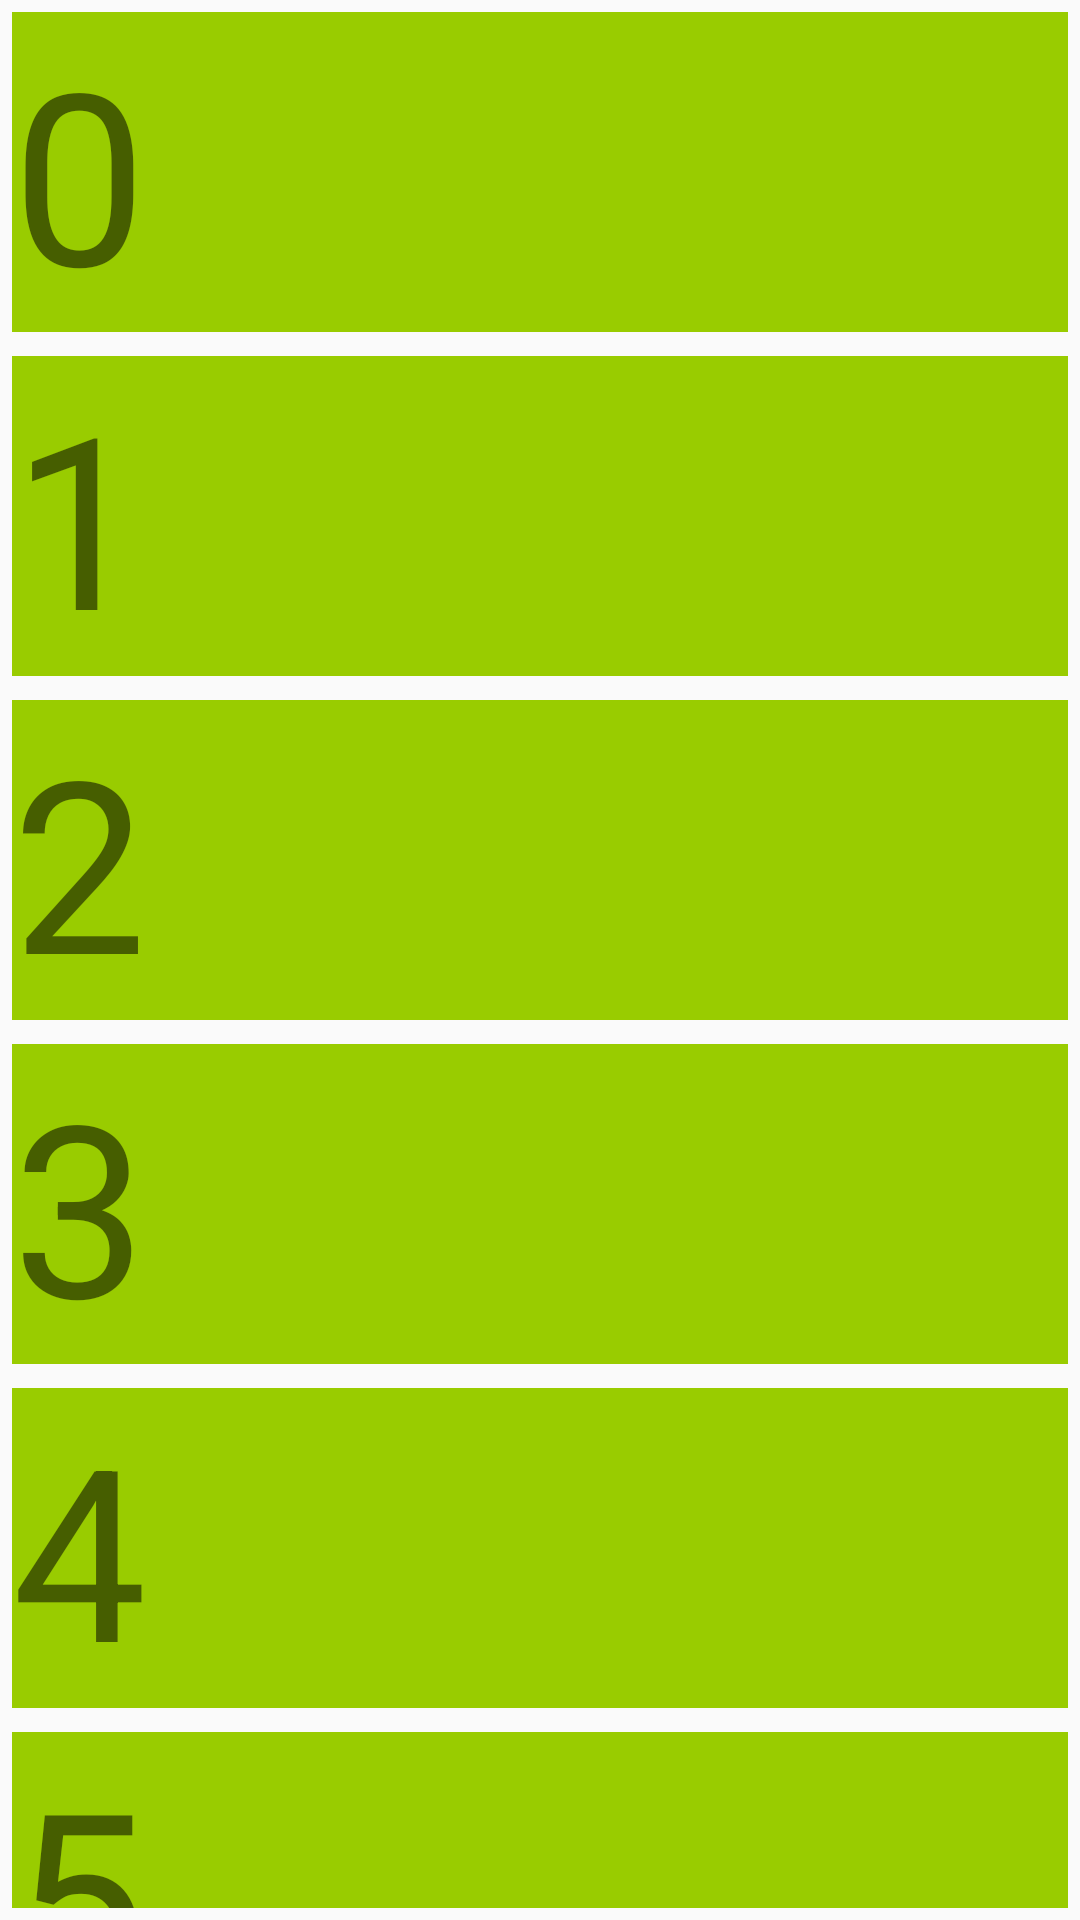

Produce the Android XML layout that renders to this screen, including the resource entries it uses.
<!-- AndroidManifest.xml: application theme AppTheme -->
<!-- res/layout/content_activity_coordinator.xml -->
<?xml version="1.0" encoding="utf-8"?>
<LinearLayout xmlns:android="http://schemas.android.com/apk/res/android"

        android:layout_width="match_parent"
        android:layout_height="wrap_content"
        android:orientation="vertical">

    <TextView
            android:layout_width="match_parent"
            android:layout_height="wrap_content"
            android:layout_margin="4dp"
            android:background="@android:color/holo_green_light"
            android:text="0"
            android:textSize="80sp" />

    <TextView
            android:layout_width="match_parent"
            android:layout_height="wrap_content"
            android:layout_margin="4dp"
            android:background="@android:color/holo_green_light"
            android:text="1"
            android:textSize="80sp" />

    <TextView
            android:layout_width="match_parent"
            android:layout_height="wrap_content"
            android:layout_margin="4dp"
            android:background="@android:color/holo_green_light"
            android:text="2"
            android:textSize="80sp" />

    <TextView
            android:layout_width="match_parent"
            android:layout_height="wrap_content"
            android:layout_margin="4dp"
            android:background="@android:color/holo_green_light"
            android:text="3"
            android:textSize="80sp" />

    <TextView
            android:layout_width="match_parent"
            android:layout_height="wrap_content"
            android:layout_margin="4dp"
            android:background="@android:color/holo_green_light"
            android:text="4"
            android:textSize="80sp" />

    <TextView
            android:layout_width="match_parent"
            android:layout_height="wrap_content"
            android:layout_margin="4dp"
            android:background="@android:color/holo_green_light"
            android:text="5"
            android:textSize="80sp" />

    <TextView
            android:layout_width="match_parent"
            android:layout_height="wrap_content"
            android:layout_margin="4dp"
            android:background="@android:color/holo_green_light"
            android:text="6"
            android:textSize="80sp" />

    <TextView
            android:layout_width="match_parent"
            android:layout_height="wrap_content"
            android:layout_margin="4dp"
            android:background="@android:color/holo_green_light"
            android:text="7"
            android:textSize="80sp" />

    <TextView
            android:layout_width="match_parent"
            android:layout_height="wrap_content"
            android:layout_margin="4dp"
            android:background="@android:color/holo_green_light"
            android:text="8"
            android:textSize="80sp" />
</LinearLayout>
<!-- resources referenced by this layout -->
<resources>
  <style name="AppTheme" parent="Theme.AppCompat.Light.DarkActionBar">
          
          <item name="colorPrimary">@color/colorPrimary</item>
          <item name="colorPrimaryDark">@color/colorPrimaryDark</item>
          <item name="colorAccent">@color/colorAccent</item>
      </style>
  <color name="colorPrimary">#008577</color>
  <color name="colorPrimaryDark">#00574B</color>
  <color name="colorAccent">#D81B60</color>
</resources>
